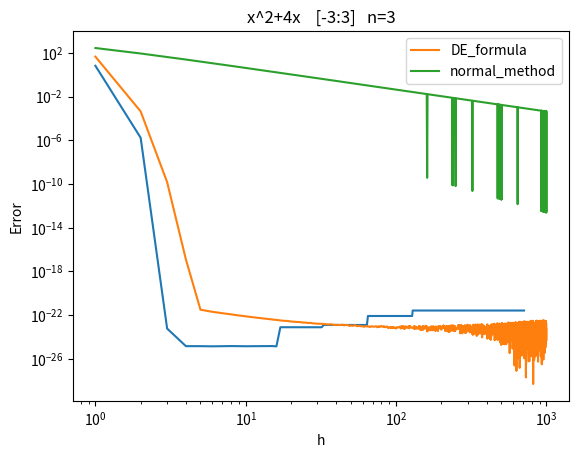

The script that saved this image:
import numpy as np
import matplotlib.pyplot as plt
from scipy import integrate

N = np.arange(1,1000)

i = 3

def f(x):
    return x**2 + x*4

exact_value = 18

def fi(t):
    return i*np.tanh((np.pi/2)*np.sinh(t))


def fi_diff(t):
    return i*(((np.pi/2)*np.cosh(t))/(np.cosh((np.pi/2)*np.sinh(t)))**2)
"""
def fi(t, h):
    b = 1/4
    M = np.pi/h
    a = b/np.sqrt(1+M*(np.log(1+M))/(1/(4*np.pi)))
    a2 = np.e**(-2*t-a*(1-np.e**(-t))-b*(np.e**(t)-1))

    return t/(1-a2)


def fi_diff(t,h):
    eps = 1e-100
    diff = (fi(t+eps,h)-fi(t-eps,h))/(2*eps)
    return diff
"""

def DE_formula(t, h):
    return h*(f(fi(t))*fi_diff(t)).sum()

def normal_integral(x, h):
    sum_ = np.array([])
    for i in range(len(x)-1):
        tmpx = (x[i+1]+x[i])/2
        sum_ = np.append(sum_,(h*f(tmpx)))
    return sum_.sum()

error_DEformul_n = np.array([])
error_norlmalmethod_n = np.array([])

for n in N:
    #print(h)
    #x = np.arange(-i,i,h)
    h = 1/100
    t = np.arange(-n,n,h)
    error_DEformul_n = np.append(error_DEformul_n, (DE_formula(t, h)-exact_value)**2)
    #if abs(DE_formula(t, h)-exact_value)<= 1e-10:
    #    break

    #error_norlmalmethod = np.append(error_norlmalmethod, (normal_integral(x, h)-exact_value)**2)

n = 3

error_DEformul = np.array([])
error_norlmalmethod = np.array([])

for h in 1/N:
    #print(h)
    x = np.arange(-i,i,h)
    t = np.arange(-n,n,h)
    M = np.pi/h
    error_DEformul = np.append(error_DEformul, (DE_formula(t, h)-exact_value)**2)
    error_norlmalmethod = np.append(error_norlmalmethod, (normal_integral(x, h)-exact_value)**2)

import matplotlib.pyplot as plt

#plt.plot(N, error_DEformul, label='DE_formula')
#plt.plot(N, error_norlmalmethod, label='normal_method')
#plt.plot(list([i+1 for i in range(100)]), error_norlmalmethod, label='normal_method')

plt.plot(N, error_DEformul_n)
plt.xscale('log')
plt.yscale('log')
plt.title('x^2+4x    [{0}:{1}]'.format(n,n))
#plt.xlabel('N')
plt.xlabel('Threshold  N')
plt.ylabel('Error')
plt.legend()
plt.show()

plt.plot(N, error_DEformul, label='DE_formula')
plt.plot(N, error_norlmalmethod, label='normal_method')
plt.xscale('log')
plt.yscale('log')
plt.title('x^2+4x    [-3:3]   n={}'.format(n))
plt.xlabel('h')
#plt.xlabel('Threshold')
plt.ylabel('Error')
plt.legend()
plt.show()
